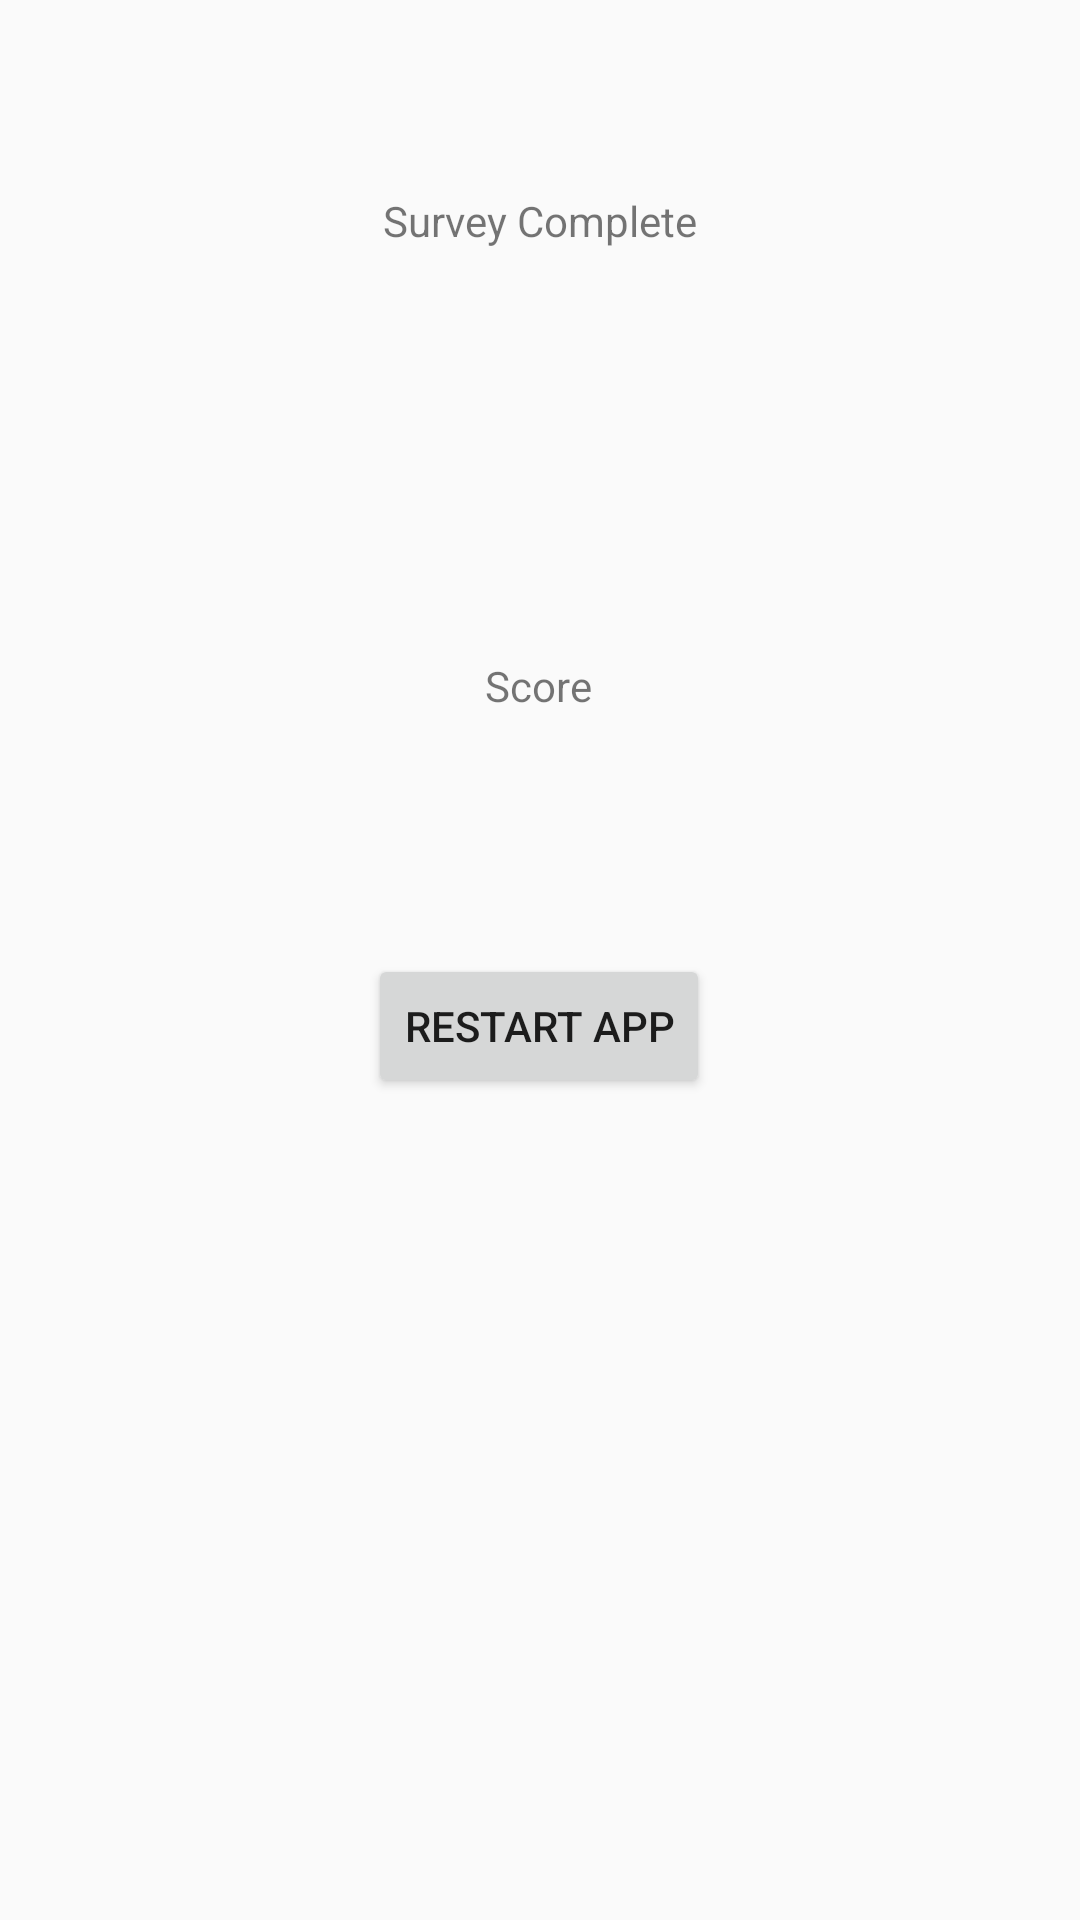

Produce the Android XML layout that renders to this screen, including the resource entries it uses.
<!-- AndroidManifest.xml: application theme Theme.AppCompat.Light.NoActionBar -->
<!-- res/layout/activity_submission.xml -->
<?xml version="1.0" encoding="utf-8"?>
<androidx.constraintlayout.widget.ConstraintLayout xmlns:android="http://schemas.android.com/apk/res/android"
    xmlns:app="http://schemas.android.com/apk/res-auto"
    xmlns:tools="http://schemas.android.com/tools"
    android:layout_width="match_parent"
    android:layout_height="match_parent"
    tools:context=".SubmissionActivity">

    <TextView
        android:id="@+id/textView7"
        android:layout_width="wrap_content"
        android:layout_height="wrap_content"
        android:layout_marginTop="64dp"
        android:text="@string/complete"
        app:layout_constraintEnd_toEndOf="parent"
        app:layout_constraintStart_toStartOf="parent"
        app:layout_constraintTop_toTopOf="parent" />

    <TextView
        android:id="@+id/textView5"
        android:layout_width="wrap_content"
        android:layout_height="wrap_content"
        android:layout_marginTop="136dp"
        android:text="@string/score"
        app:layout_constraintEnd_toEndOf="parent"
        app:layout_constraintHorizontal_bias="0.498"
        app:layout_constraintStart_toStartOf="parent"
        app:layout_constraintTop_toBottomOf="@+id/textView7" />

    <Button
        android:id="@+id/button2"
        android:layout_width="wrap_content"
        android:layout_height="wrap_content"
        android:layout_marginTop="80dp"
        android:text="@string/close_app"
        app:layout_constraintEnd_toEndOf="parent"
        app:layout_constraintHorizontal_bias="0.498"
        app:layout_constraintStart_toStartOf="parent"
        app:layout_constraintTop_toBottomOf="@+id/textView5" />
</androidx.constraintlayout.widget.ConstraintLayout>
<!-- resources referenced by this layout -->
<resources>
  <string name="close_app">Restart App</string>
  <string name="complete">Survey Complete</string>
  <string name="score">Score</string>
</resources>
